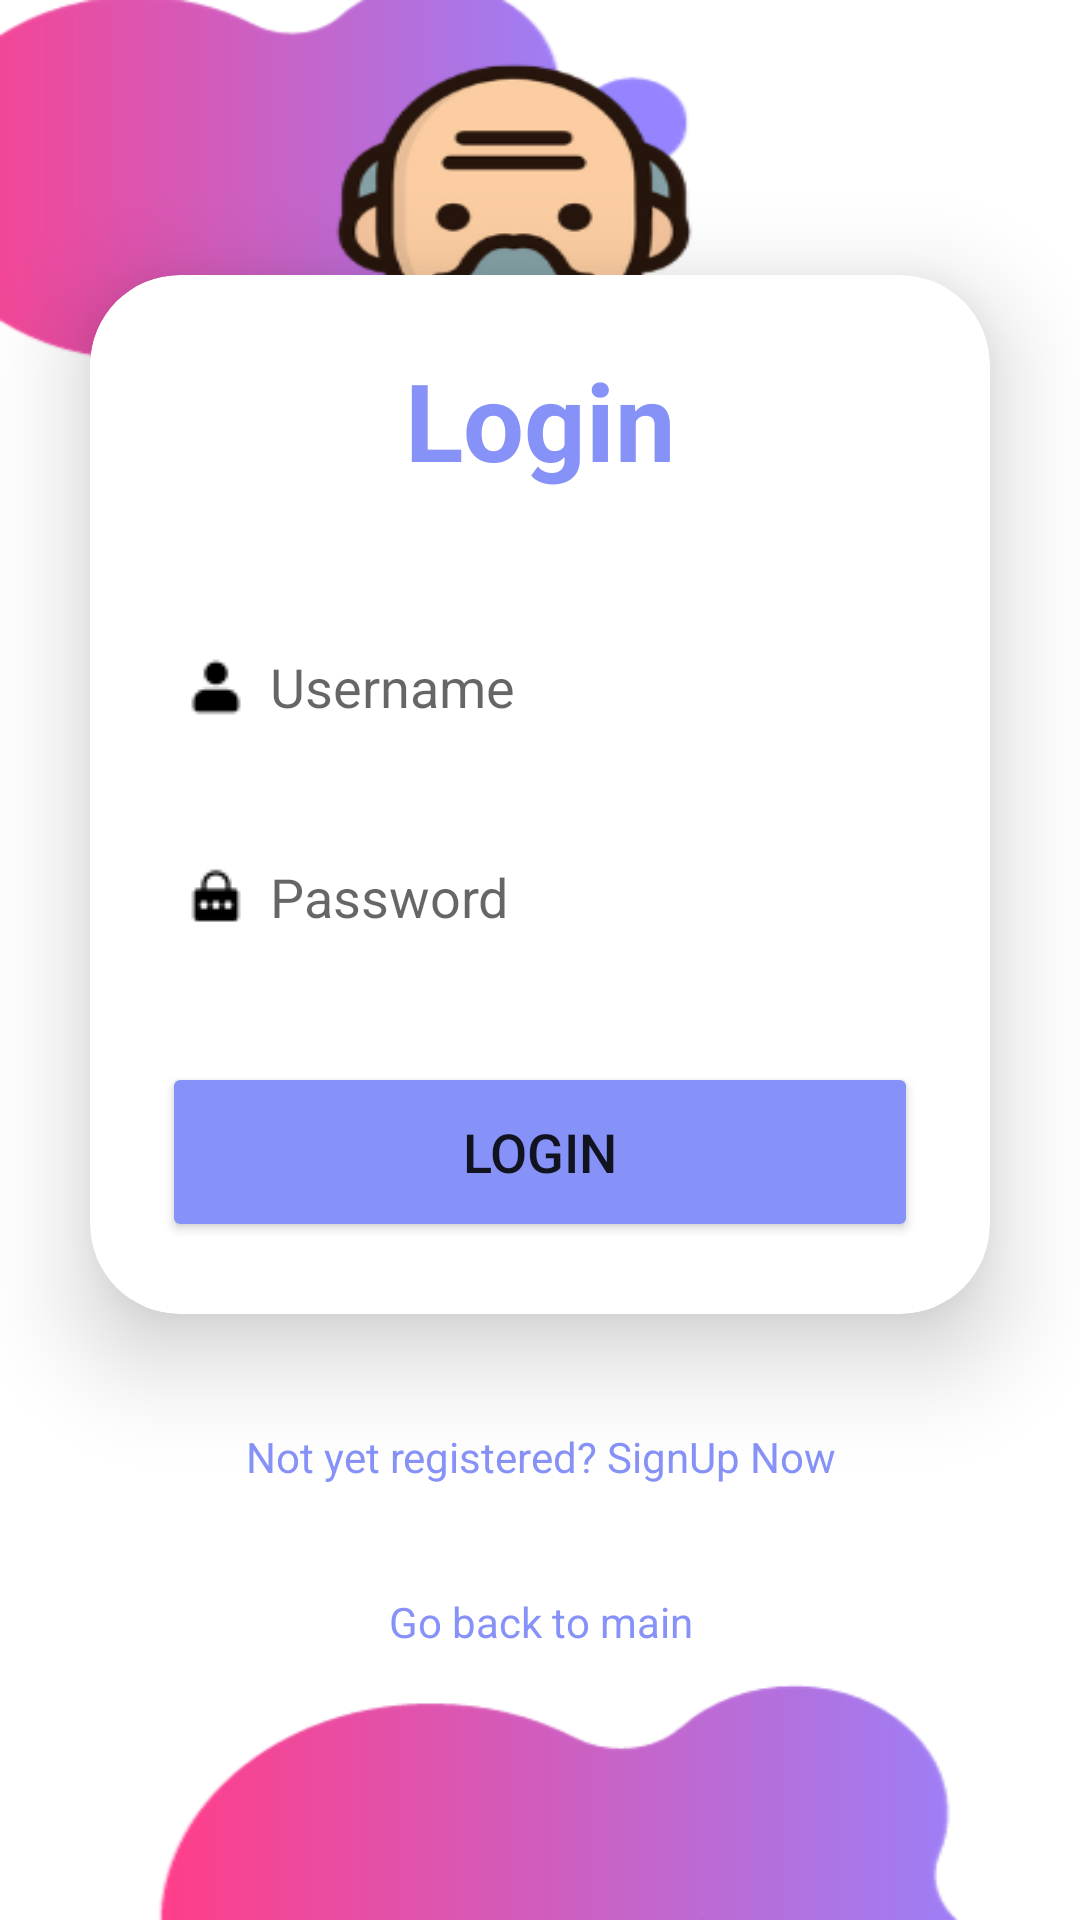

Produce the Android XML layout that renders to this screen, including the resource entries it uses.
<!-- AndroidManifest.xml: application theme Theme.QCM -->
<!-- res/layout/loginprofs.xml -->
<?xml version="1.0" encoding="utf-8"?>
<LinearLayout
    xmlns:android="http://schemas.android.com/apk/res/android"
    xmlns:app="http://schemas.android.com/apk/res-auto"
    xmlns:tools="http://schemas.android.com/tools"
    xmlns:card_view="http://schemas.android.com/apk/res-auto"
    android:layout_width="match_parent"
    android:layout_height="match_parent"
    android:orientation="vertical"
    android:gravity="center"
    android:background="@drawable/backprofs"
    tools:context=".loginProfs">
    <androidx.cardview.widget.CardView
        android:layout_width="match_parent"
        android:layout_height="wrap_content"
        android:layout_margin="30dp"
        app:cardCornerRadius="30dp"
        app:cardElevation="20dp"
        android:background="@drawable/custom_edittext">
        <LinearLayout
            android:layout_width="match_parent"
            android:layout_height="wrap_content"
            android:orientation="vertical"
            android:layout_gravity="center_horizontal"
            android:padding="24dp">
            <TextView
                android:layout_width="match_parent"
                android:layout_height="wrap_content"
                android:text="@string/log"
                android:id="@+id/loginText"
                android:textSize="36sp"
                android:textAlignment="center"
                android:textStyle="bold"
                android:textColor="@color/purple"/>
            <EditText
                android:layout_width="match_parent"
                android:layout_height="50dp"
                android:id="@+id/ETloginUsernameP"
                android:background="@drawable/custom_edittext"
                android:drawableLeft="@drawable/iconpers"
                android:drawablePadding="8dp"
                android:hint="@string/Username"
                android:padding="8dp"
                android:textColor="@color/black"
                android:textColorHighlight="@color/cardview_dark_background"
                android:layout_marginTop="40dp"/>
            <EditText
                android:layout_width="match_parent"
                android:layout_height="50dp"
                android:id="@+id/ETlginPasswordP"
                android:background="@drawable/custom_edittext"
                android:drawableLeft="@drawable/passwordicon"
                android:drawablePadding="8dp"
                android:hint="@string/Password"
                android:padding="8dp"
                android:inputType="textPassword"
                android:textColor="@color/black"
                android:textColorHighlight="@color/cardview_dark_background"
                android:layout_marginTop="20dp"/>
            <Button
                android:layout_width="match_parent"
                android:layout_height="60dp"
                android:id="@+id/BloginProf"
                android:text="@string/log"
                android:textSize="18sp"
                android:layout_marginTop="30dp"
                android:backgroundTint="@color/purple"
                app:cornerRadius = "20dp"/>
        </LinearLayout>
    </androidx.cardview.widget.CardView>
    <TextView
        android:layout_width="wrap_content"
        android:layout_height="wrap_content"
        android:padding="8dp"
        android:text="@string/notyetsign"
        android:textSize="14sp"
        android:textAlignment="center"
        android:id="@+id/TVSignUpProf"
        android:textColor="@color/purple"
        android:clickable="true"
        android:layout_marginBottom="20dp"/>
    <TextView
        android:layout_width="wrap_content"
        android:layout_height="wrap_content"
        android:padding="8dp"
        android:text="@string/gomain"
        android:textSize="14sp"
        android:textAlignment="center"
        android:id="@+id/TVrevenirMain"
        android:textColor="@color/purple"
        android:clickable="true"
        android:layout_marginBottom="20dp"/>
</LinearLayout>
<!-- resources referenced by this layout -->
<resources>
  <color name="black">#FF000000</color>
  <color name="purple">#8692f7</color>
  <!-- drawable backprofs: png bitmap (drawable, 37432 bytes) -->
  <!-- drawable iconpers: png bitmap (drawable, 336 bytes) -->
  <!-- drawable passwordicon: png bitmap (drawable, 363 bytes) -->
  <string name="Password">Password</string>
  <string name="Username">Username</string>
  <string name="gomain">Go back to main </string>
  <string name="log">Login</string>
  <string name="notyetsign">Not yet registered? SignUp Now</string>
  <style name="Theme.QCM" parent="Base.Theme.QCM" />
  <style name="Base.Theme.QCM" parent="Theme.MaterialComponents.DayNight.NoActionBar">
          
          
      </style>
</resources>
